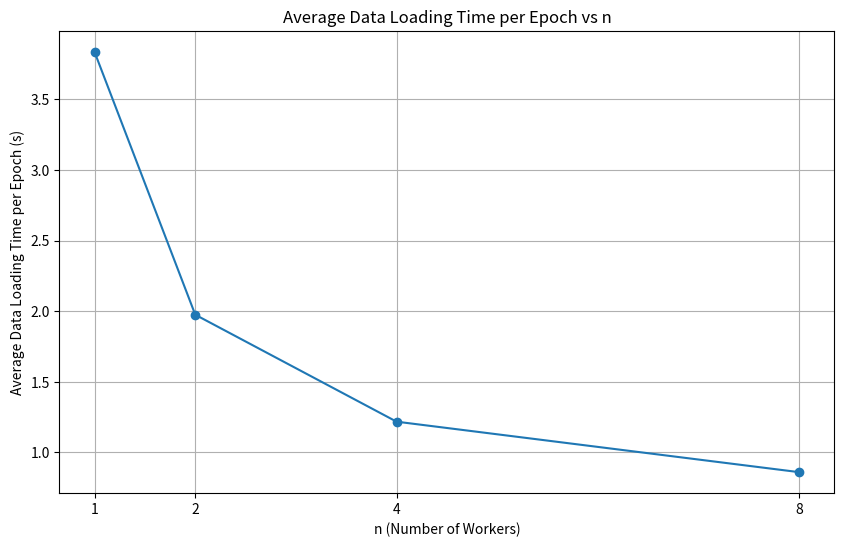

Write Python code to recreate this figure.
# -*- coding: utf-8 -*-
"""Untitled6.ipynb

Automatically generated by Colaboratory.

Original file is located at
    https://colab.research.google.com/<link-removed>
"""

import matplotlib.pyplot as plt

# Data
n_values = [1, 2, 4, 8]
average_data_loading_times = [
    3.835056693946426,
    1.9752402596013297,
    1.217942144502825,
    0.8603327798678826,
]

# Plotting
plt.figure(figsize=(10, 6))
plt.plot(n_values, average_data_loading_times, marker='o')

plt.title('Average Data Loading Time per Epoch vs n')
plt.xlabel('n (Number of Workers)')
plt.ylabel('Average Data Loading Time per Epoch (s)')
plt.grid(True)
plt.xticks(n_values)

plt.show()